8-way image classification set "ptb_ecg_filtered" from GitHub (PerfectionistAF/ECG_Processing_Classification); label vocabulary: bundle branch block, cardiomyopathy, dysrhythmia, healthy control, hypertrophy, myocardial infarction, myocarditis, unqualified.

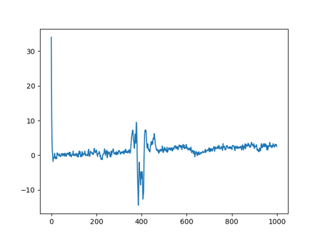
Label: bundle branch block

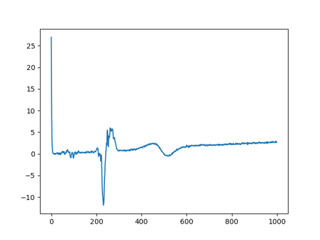
Label: healthy control

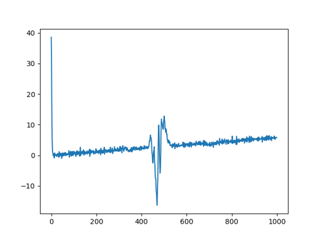
Label: myocardial infarction

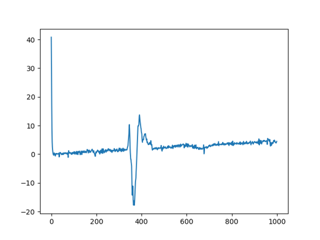
Label: unqualified

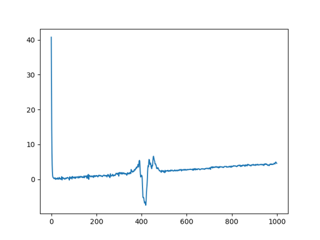
Label: myocardial infarction

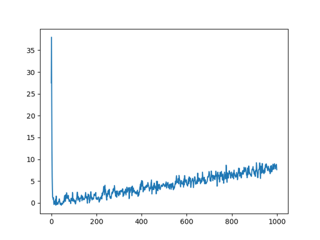
Label: myocardial infarction
